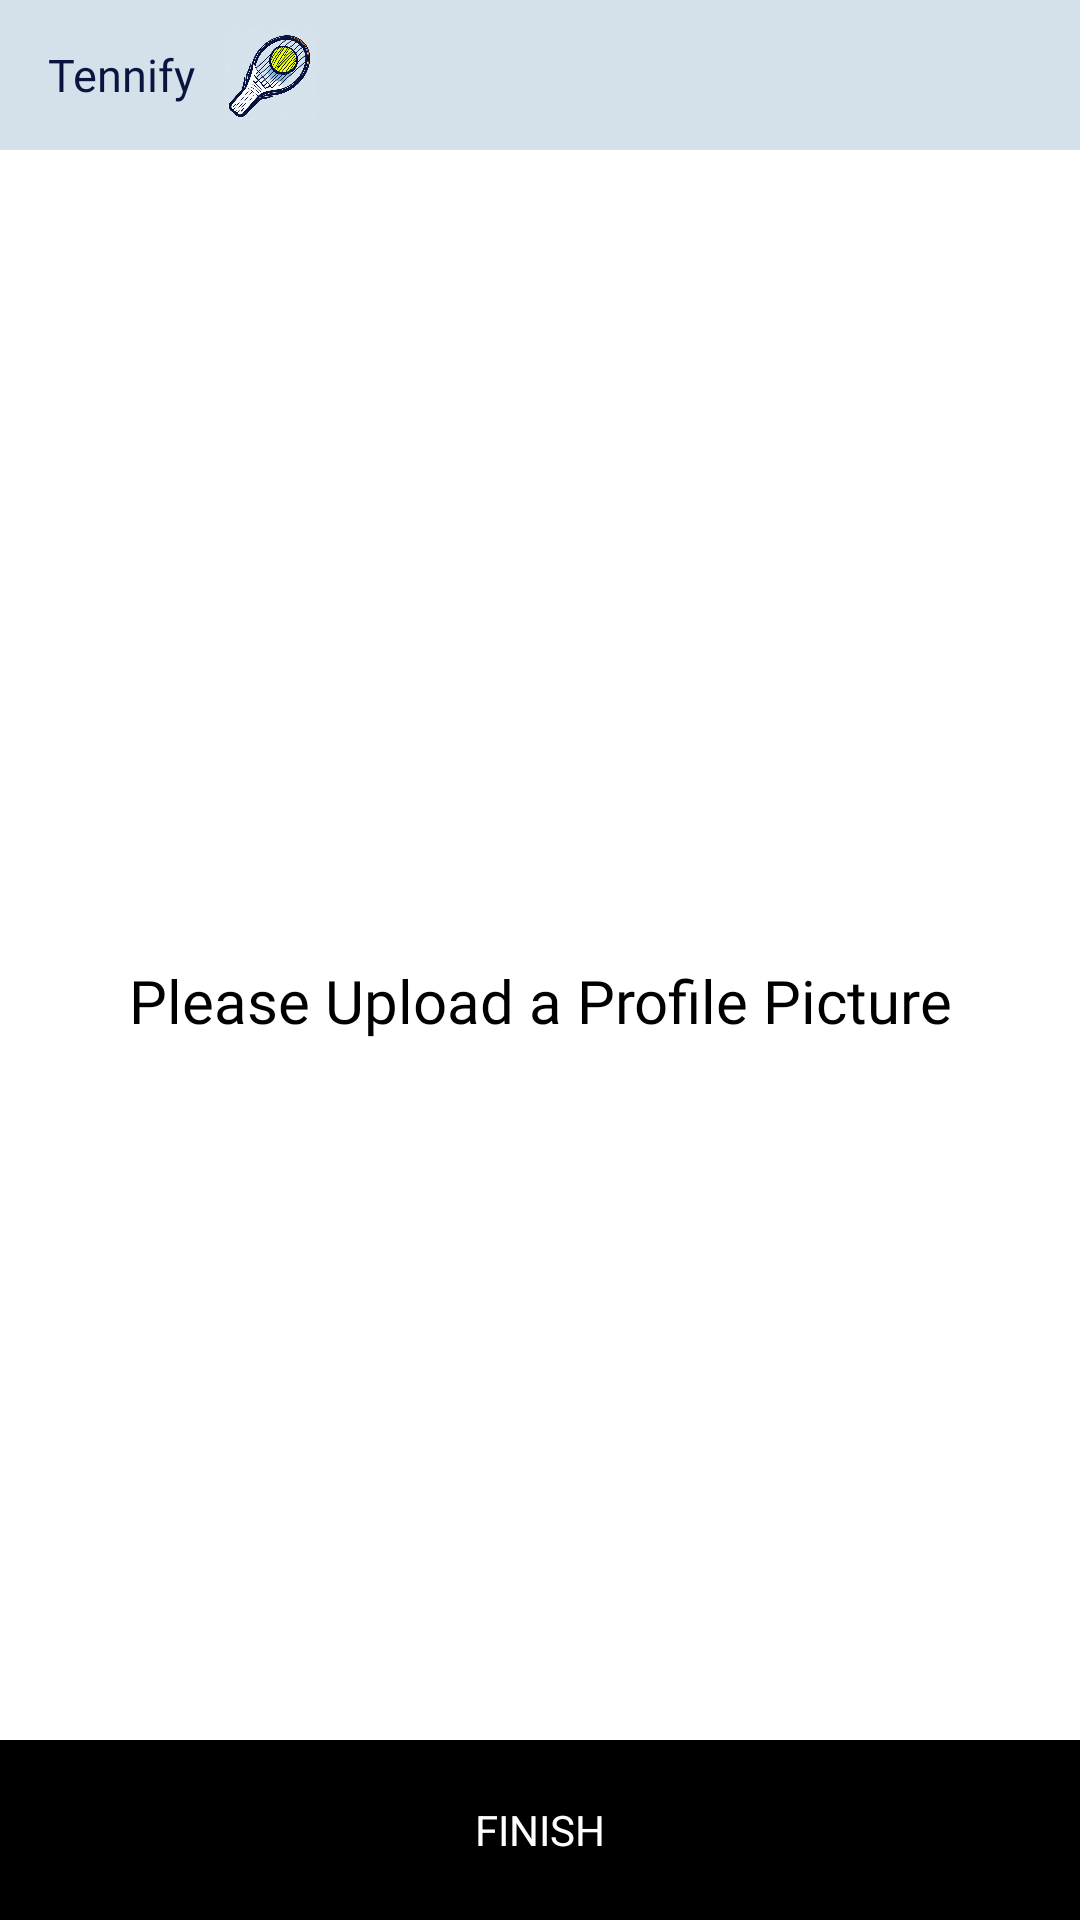

Android layout source for this screen:
<!-- AndroidManifest.xml: application theme Theme.SOMETHINGNEW -->
<!-- res/layout/activity_profile_photo.xml -->
<?xml version="1.0" encoding="utf-8"?>
<LinearLayout xmlns:android="http://schemas.android.com/apk/res/android"
    xmlns:app="http://schemas.android.com/apk/res-auto"
    xmlns:tools="http://schemas.android.com/tools"
    android:layout_width="match_parent"
    android:orientation="vertical"
    android:background="@color/white"
    android:layout_height="match_parent"
    tools:context=".ProfilePhotoActivity">
    <com.google.android.material.appbar.AppBarLayout
        android:layout_width="match_parent"
        android:gravity="start"
        android:layout_height="wrap_content">
        <com.google.android.material.appbar.MaterialToolbar
            android:id="@+id/toolbar"
            android:background="#D4E1EA"
            android:gravity="start"
            android:layout_width="match_parent"
            android:layout_height="50dp">
            <TextView
                android:layout_width="wrap_content"
                android:layout_height="wrap_content"
                android:textSize="15dp"
                android:text="Tennify"
                android:textColor="@color/stroke_color"
                android:fontFamily="@font/firasansextrabold"/>
            <ImageView
                android:id="@+id/backbtn"
                android:layout_gravity="start"
                android:layout_width="50dp"
                android:layout_height="30dp"
                android:layout_marginRight="15dp"
                android:src="@drawable/logo"/>
        </com.google.android.material.appbar.MaterialToolbar>
    </com.google.android.material.appbar.AppBarLayout>
    <ScrollView
        android:layout_width="match_parent"
        android:layout_height="match_parent"
        android:scrollbarSize="0dp"
        android:scrollbars="none"
        android:fillViewport="true">
        <TableLayout
            android:layout_width="match_parent"
            android:orientation="vertical"
            android:layout_height="wrap_content"
            android:stretchColumns="1">

            <ImageView
                android:layout_width="250dp"
                android:layout_height="250dp"
                android:layout_marginTop="20dp"
                android:layout_marginHorizontal="50dp"
                android:id="@+id/uploadingImageButton"
                android:src="@drawable/upload"/>

            <TextView
                android:layout_height="wrap_content"
                android:layout_width="wrap_content"
                android:textSize="20dp"
                android:fontFamily="@font/bold"
                android:gravity="center_horizontal"
                android:text="Please Upload a Profile Picture"
                android:textColor="#000"/>

            <TextView
                android:visibility="gone"
                android:id="@+id/doneUploading"
                android:drawableRight="@drawable/check"
                android:paddingRight="15dp"
                android:layout_height="wrap_content"
                android:layout_width="wrap_content"
                android:background="@drawable/tick"
                android:paddingVertical="10dp"
                android:layout_marginHorizontal="10dp"
                android:textSize="20dp"
                android:layout_marginTop="20dp"
                android:fontFamily="@font/bold"
                android:gravity="center_horizontal"
                android:text="Image Uploaded Successfully"
                android:textColor="#4CAF50"/>

            <TextView
                android:visibility="gone"
                android:id="@+id/NotdoneUploading"
                android:drawableRight="@drawable/close"
                android:paddingRight="15dp"
                android:layout_height="wrap_content"
                android:layout_width="wrap_content"
                android:textSize="20dp"
                android:background="@drawable/redcross"
                android:paddingVertical="10dp"
                android:layout_marginHorizontal="10dp"
                android:layout_marginTop="20dp"
                android:fontFamily="@font/bold"
                android:gravity="center_horizontal"
                android:text="Failed to Upload Image"
                android:textColor="#FF0000"/>

            <LinearLayout
                android:layout_width="match_parent"
                android:layout_height="match_parent"
                android:orientation="vertical"
                android:gravity="bottom">
                <TextView
                    android:background="@color/black"
                    android:textColor="@color/white"
                    android:gravity="center"
                    android:id="@+id/nxt3"
                    android:text="FINISH"
                    android:layout_marginTop="30dp"
                    android:backgroundTint="@color/black"
                    android:layout_width="match_parent"
                    android:layout_height="60dp"/>
            </LinearLayout>
        </TableLayout>
    </ScrollView>
</LinearLayout>
<!-- resources referenced by this layout -->
<resources>
  <color name="black">#FF000000</color>
  <color name="stroke_color">#09153f</color>
  <color name="white">#FFF</color>
  <!-- drawable check (drawable) -->
  <vector xmlns:android="http://schemas.android.com/apk/res/android"
      android:width="24dp"
      android:height="24dp"
      android:viewportWidth="24"
      android:viewportHeight="24">
    <path
        android:pathData="M5.75,12.866L8.34,16.414C9.152,17.526 10.818,17.504 11.601,16.372L18.25,6.75"
        android:strokeLineJoin="round"
        android:strokeWidth="1.5"
        android:fillColor="#00000000"
        android:strokeColor="#4CAF50"
        android:strokeLineCap="round"/>
  </vector>
  <!-- drawable close (drawable) -->
  <vector xmlns:android="http://schemas.android.com/apk/res/android"
      android:width="24dp"
      android:height="24dp"
      android:viewportWidth="24"
      android:viewportHeight="24">
    <path
        android:pathData="M17.25,6.75L6.75,17.25"
        android:strokeLineJoin="round"
        android:strokeWidth="1.5"
        android:fillColor="#00000000"
        android:strokeColor="#FF0000"
        android:strokeLineCap="round"/>
    <path
        android:pathData="M6.75,6.75L17.25,17.25"
        android:strokeLineJoin="round"
        android:strokeWidth="1.5"
        android:fillColor="#00000000"
        android:strokeColor="#FF0000"
        android:strokeLineCap="round"/>
  </vector>
  <!-- drawable logo: jpg bitmap (drawable, 448173 bytes) -->
  <!-- drawable redcross (drawable) -->
  <?xml version="1.0" encoding="utf-8"?>
  <shape xmlns:android="http://schemas.android.com/apk/res/android">
      <corners android:radius="7dp"/>
      <stroke android:color="#FF0000" android:width="2dp"/>
  </shape>
  <!-- drawable tick (drawable) -->
  <?xml version="1.0" encoding="utf-8"?>
  <shape xmlns:android="http://schemas.android.com/apk/res/android">
      <corners android:radius="7dp"/>
      <stroke android:color="#4CAF50" android:width="2dp"/>
  </shape>
  <style name="Theme.SOMETHINGNEW" parent="Theme.MaterialComponents.NoActionBar">
          
          <item name="colorPrimary">@color/purple_500</item>
          <item name="colorPrimaryVariant">@color/white</item>
          <item name="colorOnPrimary">@color/white</item>
          
          <item name="colorSecondary">@color/teal_200</item>
          <item name="colorSecondaryVariant">@color/teal_700</item>
          <item name="colorOnSecondary">@color/black</item>
          
          <item name="android:statusBarColor" tools:targetApi="l">?attr/colorPrimaryVariant</item>
          
      </style>
  <color name="purple_500">#58A6E1</color>
  <color name="teal_200">#306DB6</color>
  <color name="teal_700">#FF018786</color>
</resources>
